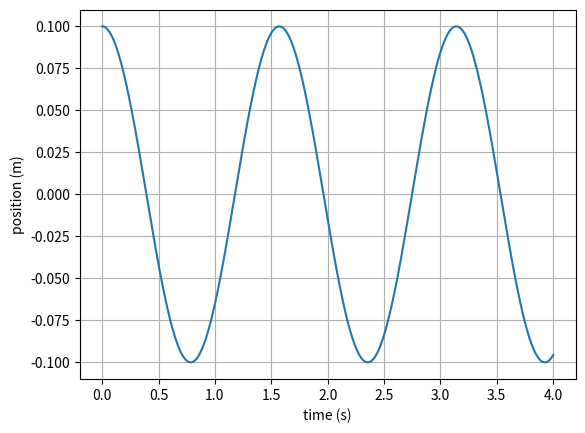

This chart was generated by the following Python code:
import math
import matplotlib.pyplot as plt

def oscillate(mass, stiffness, x0, total_time, dt=0.001):
    """Positions of a mass on a spring, released from rest at x0."""
    x, v = x0, 0.0
    positions = [x]
    for _ in range(round(total_time / dt)):
        a = -stiffness * x / mass
        v = v + a * dt
        x = x + v * dt
        positions.append(x)
    return positions

mass, stiffness = 0.5, 8.0     # kg, and newtons per metre
positions = oscillate(mass, stiffness, x0=0.1, total_time=4)
times = [i * 0.001 for i in range(len(positions))]

plt.plot(times, positions)
plt.xlabel("time (s)")
plt.ylabel("position (m)")
plt.grid(True)
plt.show()

print(f"Theory says each swing takes {2 * math.pi * math.sqrt(mass / stiffness):.3f} s")
